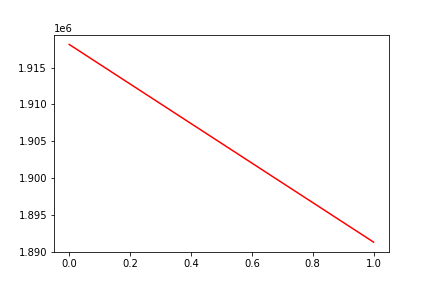

The data file committed next to this chart (first rows):
, date, assets
0, 0, 1918162
1, 20170519, 1891286
